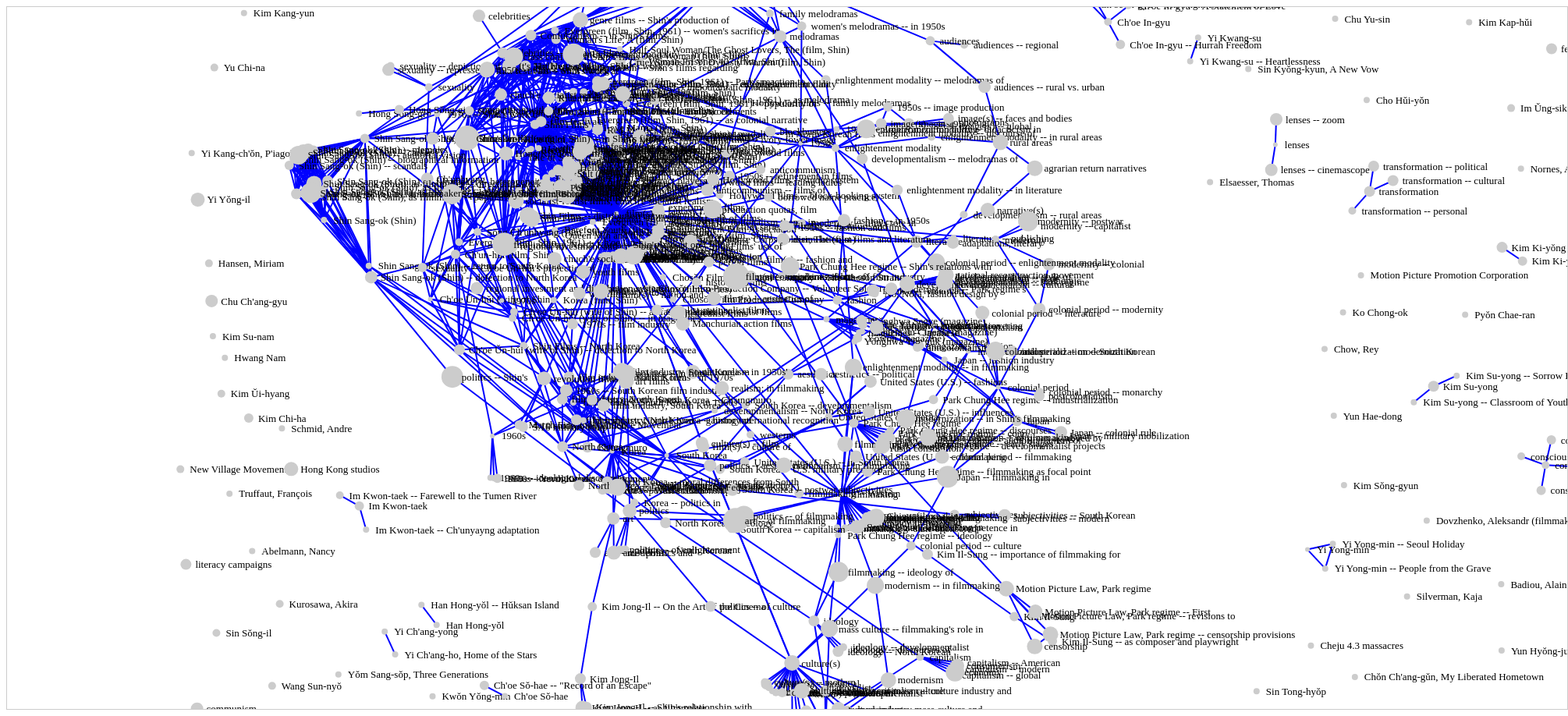
D3 v4 page, settled after 480 driven frames (8 s of simulated time); the page loaded 1 data file(s).


// ── basic.js
//create somewhere to put the force directed graph
var svg = d3.select("svg"),
 width = +svg.attr("width"),
 height = +svg.attr("height");
 svg.style("border", "1px solid #ccc")

   

d3.json("book_110.json", function(error, graph) {
    if (error) throw error;

    var simulation = d3.forceSimulation().nodes(graph.nodes);

    var link_force =  d3.forceLink(graph.links).id(function(d) {return d.id;});
    //add forces
    var charge_force = d3.forceManyBody().strength(-50).distanceMax(400).distanceMin(60); 
    // var charge_force = d3.forceManyBody().distanceMin(160);
    simulation
        .force("charge_force", charge_force)
        .force("center_force", d3.forceCenter(width / 2, height / 2))
        .force("links",link_force);
   var holdAll = svg.append("g").attr("class", "holdAll");


    var link = holdAll.append("g")
        .attr("class", "links")
        .selectAll("line")
        .data(graph.links)
        .enter().append("line")
        .attr("stroke-width", 2)
        .style("stroke", "blue"); 

   var node = holdAll.append("g")
        .attr("class", "nodes")
        .selectAll("circle")
        .data(graph.nodes)
        .enter().append("g")
        .attr("class", "node")
        .call(d3.drag()
            .on("start",dragstarted)
            .on("drag",dragged)
            .on("end",dragended));
        

    node.append("circle")
        .attr("r", calculateRadius)
        .attr("fill", "#ccc")
        .attr("class", "circle");
    node.append("text")
        .attr("dx", 12)
        .attr("dy", ".35em")
        .text(function(d) { return d.name; })
        .attr("font-size", "13"); ;
    
    function calculateRadius(d){ 
        console.log("ocount " + d.ocount);
        return (d.ocount + 3);
    }    

    function dragstarted(d){ 
        console.log("dragstarted");
        simulation.restart();
        simulation.alpha(0.7);
        d.fx = d.x;
        d.fy = d.y;
    }

     function dragged(d)
     {
        d.fx = d3.event.x;
        d.fy = d3.event.y;
     }

     function dragended(d)
     {
        d.fx = null;
        d.fy = null;
        simulation.alphaTarget(0.1);
     }

    function tickActions() {
    //update circle positions to reflect node updates on each tick of the simulation 
   /* node
        .attr("cx", function(d) { return d.x; })
        .attr("cy", function(d) { return d.y; });*/

    node.attr("transform", function(d) {  return "translate(" + d.x + "," + d.y + ")"; });
    //update link positions 
    //simply tells one end of the line to follow one node around
    //and the other end of the line to follow the other node around
        link
            .attr("x1", function(d) { return d.source.x; })
            .attr("y1", function(d) { return d.source.y; })
            .attr("x2", function(d) { return d.target.x; })
            .attr("y2", function(d) { return d.target.y; });
    }
  

    //add zoom capabilities 
    var zoom_handler = d3.zoom().on("zoom", zoom_actions);

    zoom_handler(svg);  
  //Zoom functions 
    function zoom_actions(){
        console.log("zoom actions");
        holdAll.attr("transform", d3.event.transform)
    }

    simulation.on("tick", tickActions );
});

### data: book_110.json
{
 "nodes": [
  {
   "name": "Ch'oe Ŭn-hŭi (wife of Shin)",
   "id": 44831,
   "ocount": 0
  },
  {
   "name": "Woman",
   "id": 22256,
   "ocount": 0
  },
  {
   "name": "colonial period",
   "id": 17310,
   "ocount": 0
  },
  {
   "name": "industrialization",
   "id": 41177,
   "ocount": 0
  },
  {
   "name": "modernization",
   "id": 1919,
   "ocount": 0
  },
  {
   "name": "film(s)",
   "id": 265,
   "ocount": 0
  },
  {
   "name": "filmmaking",
   "id": 44856,
   "ocount": 0
  },
  {
   "name": "Korea",
   "id": 1304,
   "ocount": 0
  },
  "... 658 more items"
 ],
 "links": [
  {
   "source": 1406,
   "target": 1154
  },
  {
   "source": 2135,
   "target": 2134
  },
  {
   "source": 1084,
   "target": 7534
  },
  {
   "source": 7580,
   "target": 7581
  },
  {
   "source": 265,
   "target": 7692
  },
  {
   "source": 15692,
   "target": 15692
  },
  {
   "source": 22256,
   "target": 31538
  },
  {
   "source": 33110,
   "target": 44784
  },
  "... 1,125 more items"
 ]
}